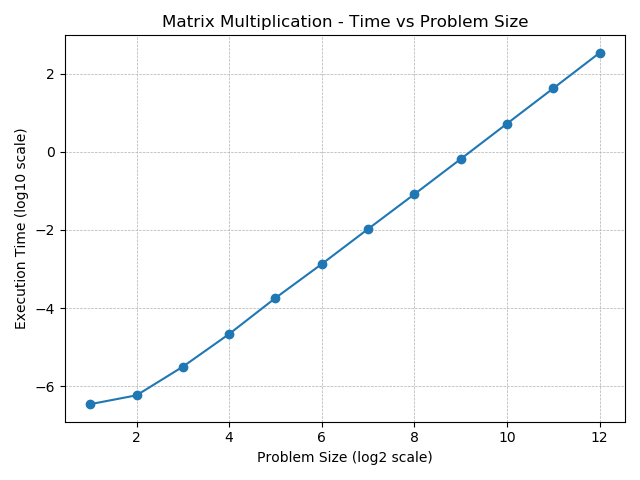

The file beside this chart, header and first rows:
ProblemSize, AvgE2ETime, AvgAlgoTime
2, 0.00003595, 0.000000345
4, 0.000001490, 0.000000581
8, 0.00001014, 0.000003143
16, 0.0000341, 0.00002161
32, 0.000212, 0.0001805
64, 0.001466, 0.001337
128, 0.01105, 0.01055
256, 0.08394, 0.08204
512, 0.6601, 0.6523
1024, 5.29, 5.259
2048, 42.34, 42.21
4096, 342.2, 341.7
